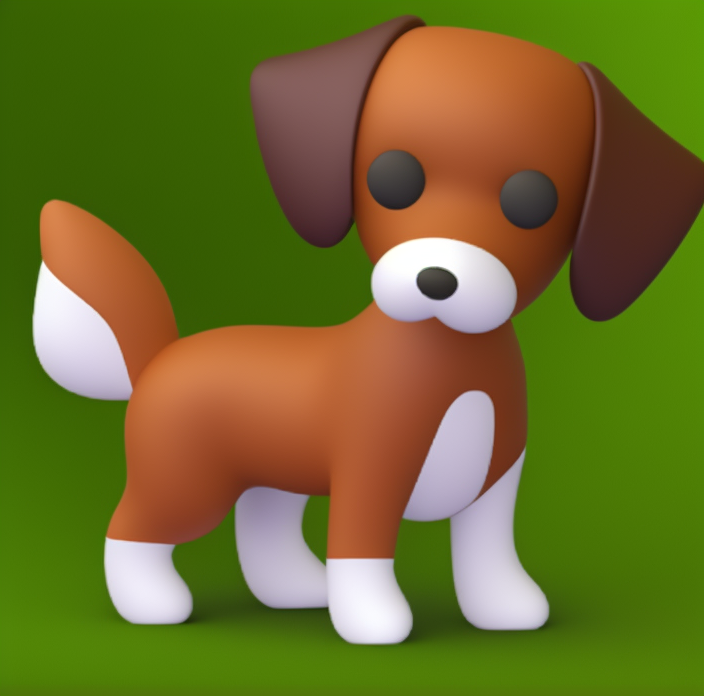
Generation parameters embedded in this image by AUTOMATIC1111 Stable Diffusion web UI or a fork of it (Forge, ...) (PNG 'parameters' text chunk):
msfluentui style, a dog, full body
Negative prompt: (worst quality, low quality, bad anatomy:1.4), bad hands, error finger, bad feet, extra finger, extra feet,(logo), (text), signature, watermark, font, animal ears, kemomimi, lipstick, {{{public hair}}}
Steps: 20, Sampler: Euler a, CFG scale: 7, Seed: 4009279661, Size: 544x536, Model hash: b717b74f16, Model: emojiModel_v10, Denoising strength: 0.2, Clip skip: 2, Hires upscale: 1.3, Hires upscaler: 4x-UltraSharp, Version: v1.4.0